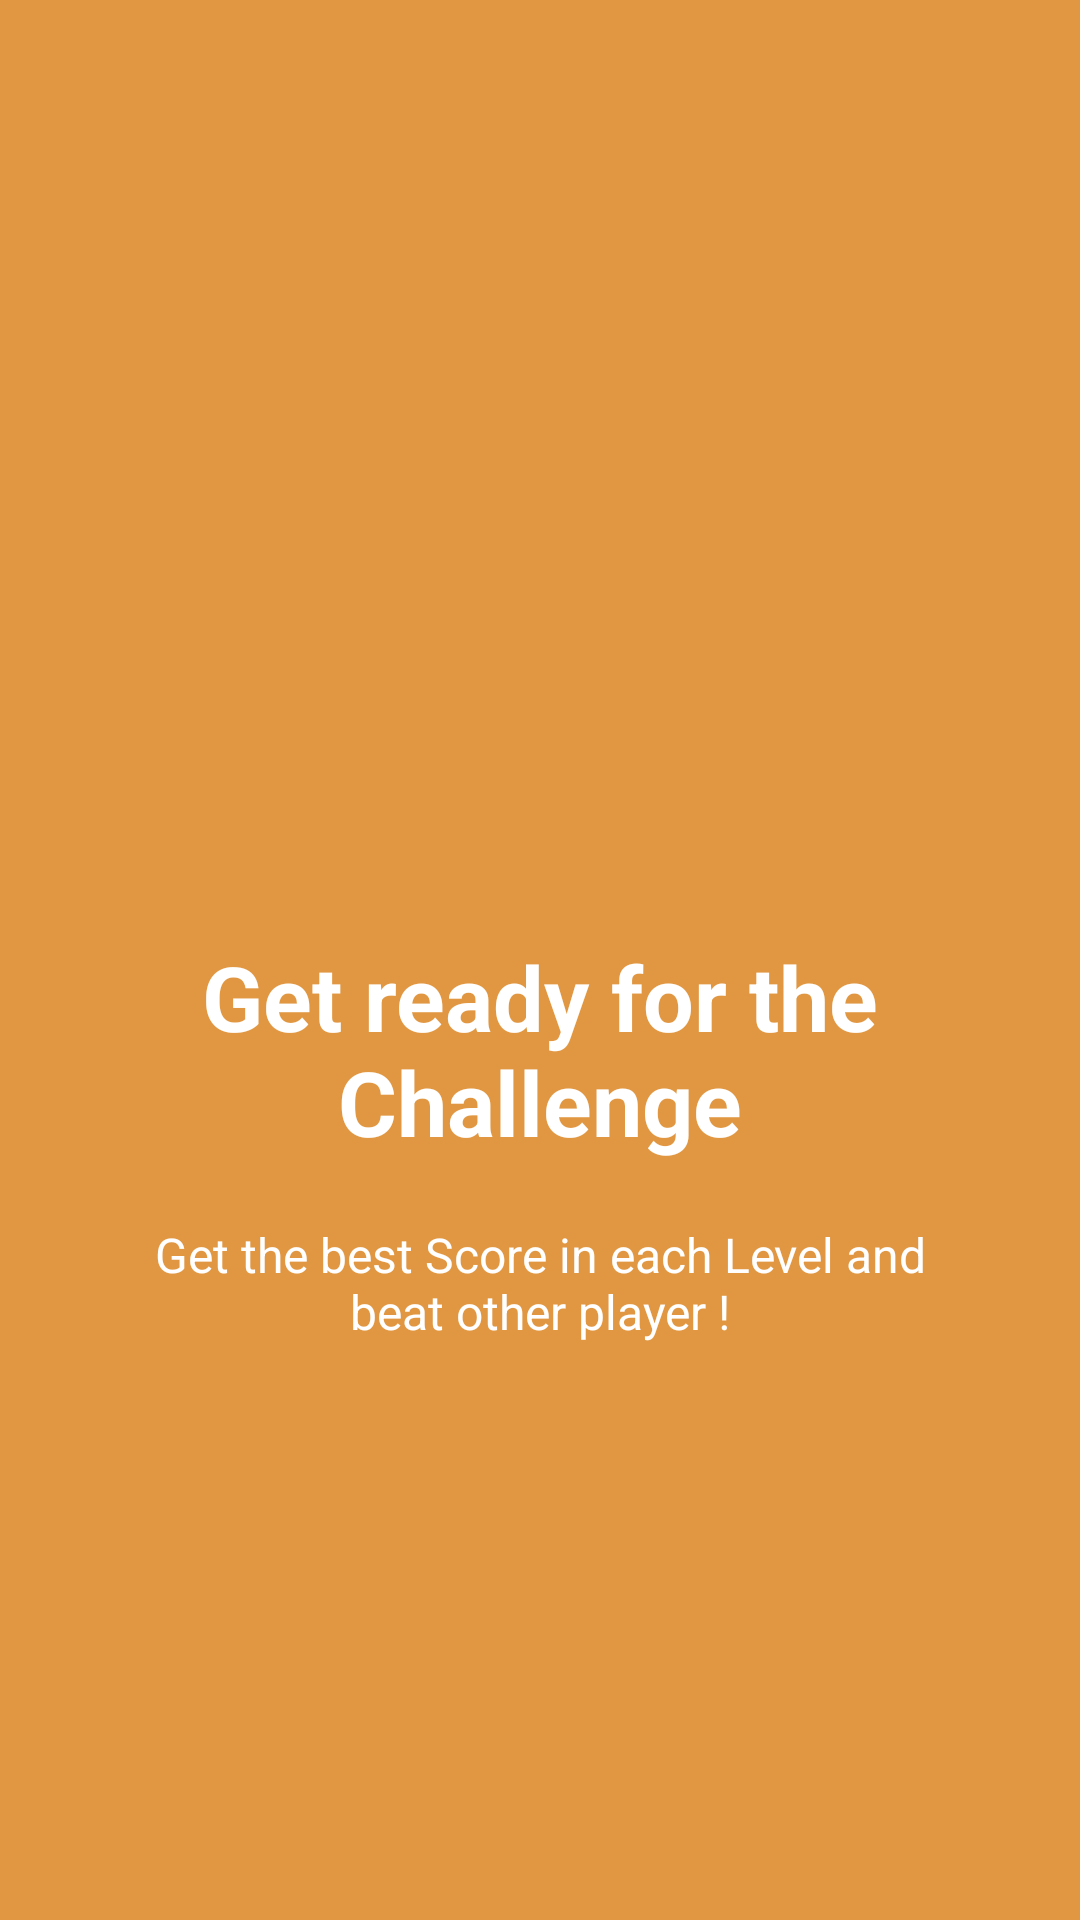

Produce the Android XML layout that renders to this screen, including the resource entries it uses.
<!-- AndroidManifest.xml: application theme AppTheme -->
<!-- res/layout/welcome_slide5.xml -->
<?xml version="1.0" encoding="utf-8"?>
<RelativeLayout xmlns:android="http://schemas.android.com/apk/res/android"
    android:layout_width="match_parent"
    android:layout_height="match_parent"
    android:background="@color/bg_screen5">

    <LinearLayout
        android:layout_width="wrap_content"
        android:layout_height="wrap_content"
        android:layout_centerInParent="true"
        android:gravity="center_horizontal"
        android:orientation="vertical">

        <ImageView
            android:layout_width="@dimen/img_width_height"
            android:layout_height="@dimen/img_width_height"
            android:src="@drawable/ic_directions" />

        <TextView
            android:layout_width="wrap_content"
            android:layout_height="wrap_content"
            android:text="@string/slide_5_title"
            android:textColor="@android:color/white"
            android:textSize="@dimen/slide_title"
            android:layout_marginEnd="8dp"
            android:layout_marginStart="8dp"
            android:maxLines="5"
            android:layout_gravity="center"
            android:textAlignment="center"
            android:textAppearance="?android:attr/textAppearanceLarge"
            android:textStyle="bold" />

        <TextView
            android:layout_width="wrap_content"
            android:layout_height="wrap_content"
            android:layout_marginTop="20dp"
            android:paddingLeft="@dimen/desc_padding"
            android:paddingRight="@dimen/desc_padding"
            android:text="@string/slide_5_desc"
            android:textAlignment="center"
            android:textColor="@android:color/white"
            android:textSize="@dimen/slide_desc" />

    </LinearLayout>

</RelativeLayout>
<!-- resources referenced by this layout -->
<resources>
  <color name="bg_screen5">#FFE19742</color>
  <dimen name="desc_padding">40dp</dimen>
  <dimen name="img_width_height">120dp</dimen>
  <dimen name="slide_desc">16dp</dimen>
  <dimen name="slide_title">30dp</dimen>
  <string name="slide_5_desc">Get the best Score in each Level and beat other player  !</string>
  <string name="slide_5_title">Get ready for the Challenge </string>
  <style name="AppTheme" parent="Theme.AppCompat.Light.DarkActionBar">
          
          <item name="colorPrimary">@color/colorPrimary</item>
          <item name="colorPrimaryDark">@color/colorPrimaryDark</item>
          <item name="colorAccent">@color/colorAccent</item>
          <item name="android:colorBackground">@color/colorBackground</item>
          <item name="colorControlNormal">@color/colorFaded</item>
          <item name="windowActionBar">false</item>
          <item name="windowNoTitle">true</item>
  
      </style>
  <color name="colorPrimary">#028090</color>
  <color name="colorPrimaryDark">#305165</color>
  <color name="colorAccent">#f98948</color>
  <color name="colorBackground">#F7FAF6</color>
  <color name="colorFaded">#E6E6E6</color>
</resources>
